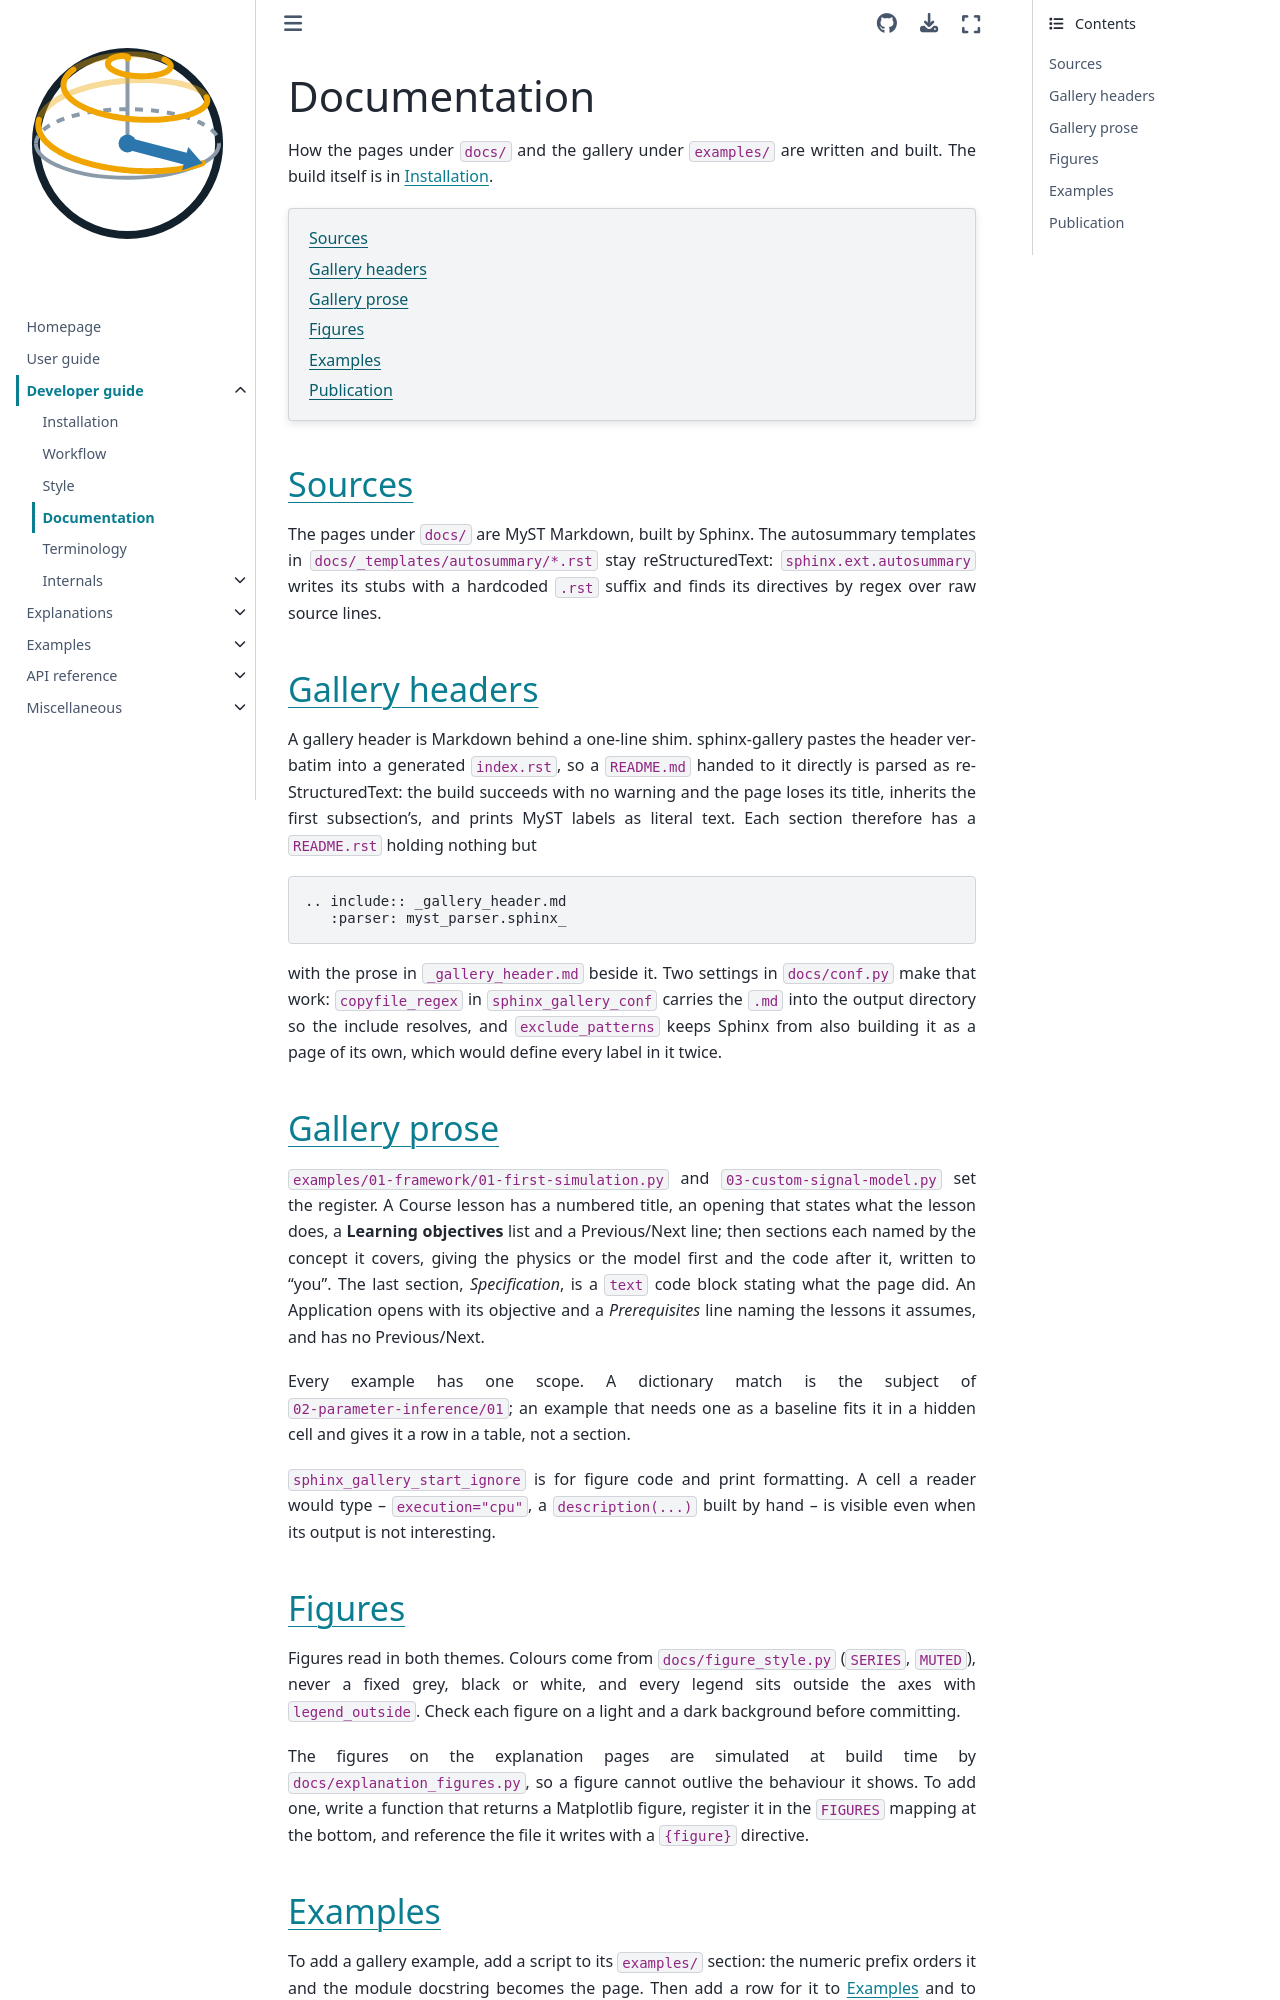

repository: INFN-MRI/torchsim · page: v0.0.14/developer-guide/documentation.html · generator: sphinx

# Documentation

How the pages under `docs/` and the gallery under `examples/` are written and
built. The build itself is in {doc}`installation`.

```{contents}
:local:
:depth: 2
```

## Sources

The pages under `docs/` are MyST Markdown, built by Sphinx. The autosummary
templates in `docs/_templates/autosummary/*.rst` stay reStructuredText:
`sphinx.ext.autosummary` writes its stubs with a hardcoded `.rst` suffix and
finds its directives by regex over raw source lines.

## Gallery headers

A gallery header is Markdown behind a one-line shim. sphinx-gallery pastes the
header verbatim into a generated `index.rst`, so a `README.md` handed to it
directly is parsed as reStructuredText: the build succeeds with no warning and
the page loses its title, inherits the first subsection's, and prints MyST
labels as literal text. Each section therefore has a `README.rst` holding
nothing but

```rst
.. include:: _gallery_header.md
   :parser: myst_parser.sphinx_
```

with the prose in `_gallery_header.md` beside it. Two settings in
`docs/conf.py` make that work: `copyfile_regex` in `sphinx_gallery_conf`
carries the `.md` into the output directory so the include resolves, and
`exclude_patterns` keeps Sphinx from also building it as a page of its own,
which would define every label in it twice.

## Gallery prose

`examples/01-framework/01-first-simulation.py` and `03-custom-signal-model.py`
set the register. A Course lesson has a numbered title, an opening that states
what the lesson does, a **Learning objectives** list and a Previous/Next line;
then sections each named by the concept it covers, giving the physics or the
model first and the code after it, written to "you". The last section,
*Specification*, is a `text` code block stating what the page did. An
Application opens with its objective and a *Prerequisites* line naming the
lessons it assumes, and has no Previous/Next.

Every example has one scope. A dictionary match is the subject of
`02-parameter-inference/01`; an example that needs one as a baseline fits it in
a hidden cell and gives it a row in a table, not a section.

`sphinx_gallery_start_ignore` is for figure code and print formatting. A cell a
reader would type -- `execution="cpu"`, a `description(...)` built by
hand -- is visible even when its output is not
interesting.

## Figures

Figures read in both themes. Colours come from `docs/figure_style.py`
(`SERIES`, `MUTED`), never a fixed grey, black or white, and every legend sits
outside the axes with `legend_outside`. Check each figure on a light and a dark
background before committing.

The figures on the explanation pages are simulated at build time by
`docs/explanation_figures.py`, so a figure cannot outlive the behaviour it
shows. To add one, write a function that returns a Matplotlib figure, register
it in the `FIGURES` mapping at the bottom, and reference the file it writes
with a `{figure}` directive.
